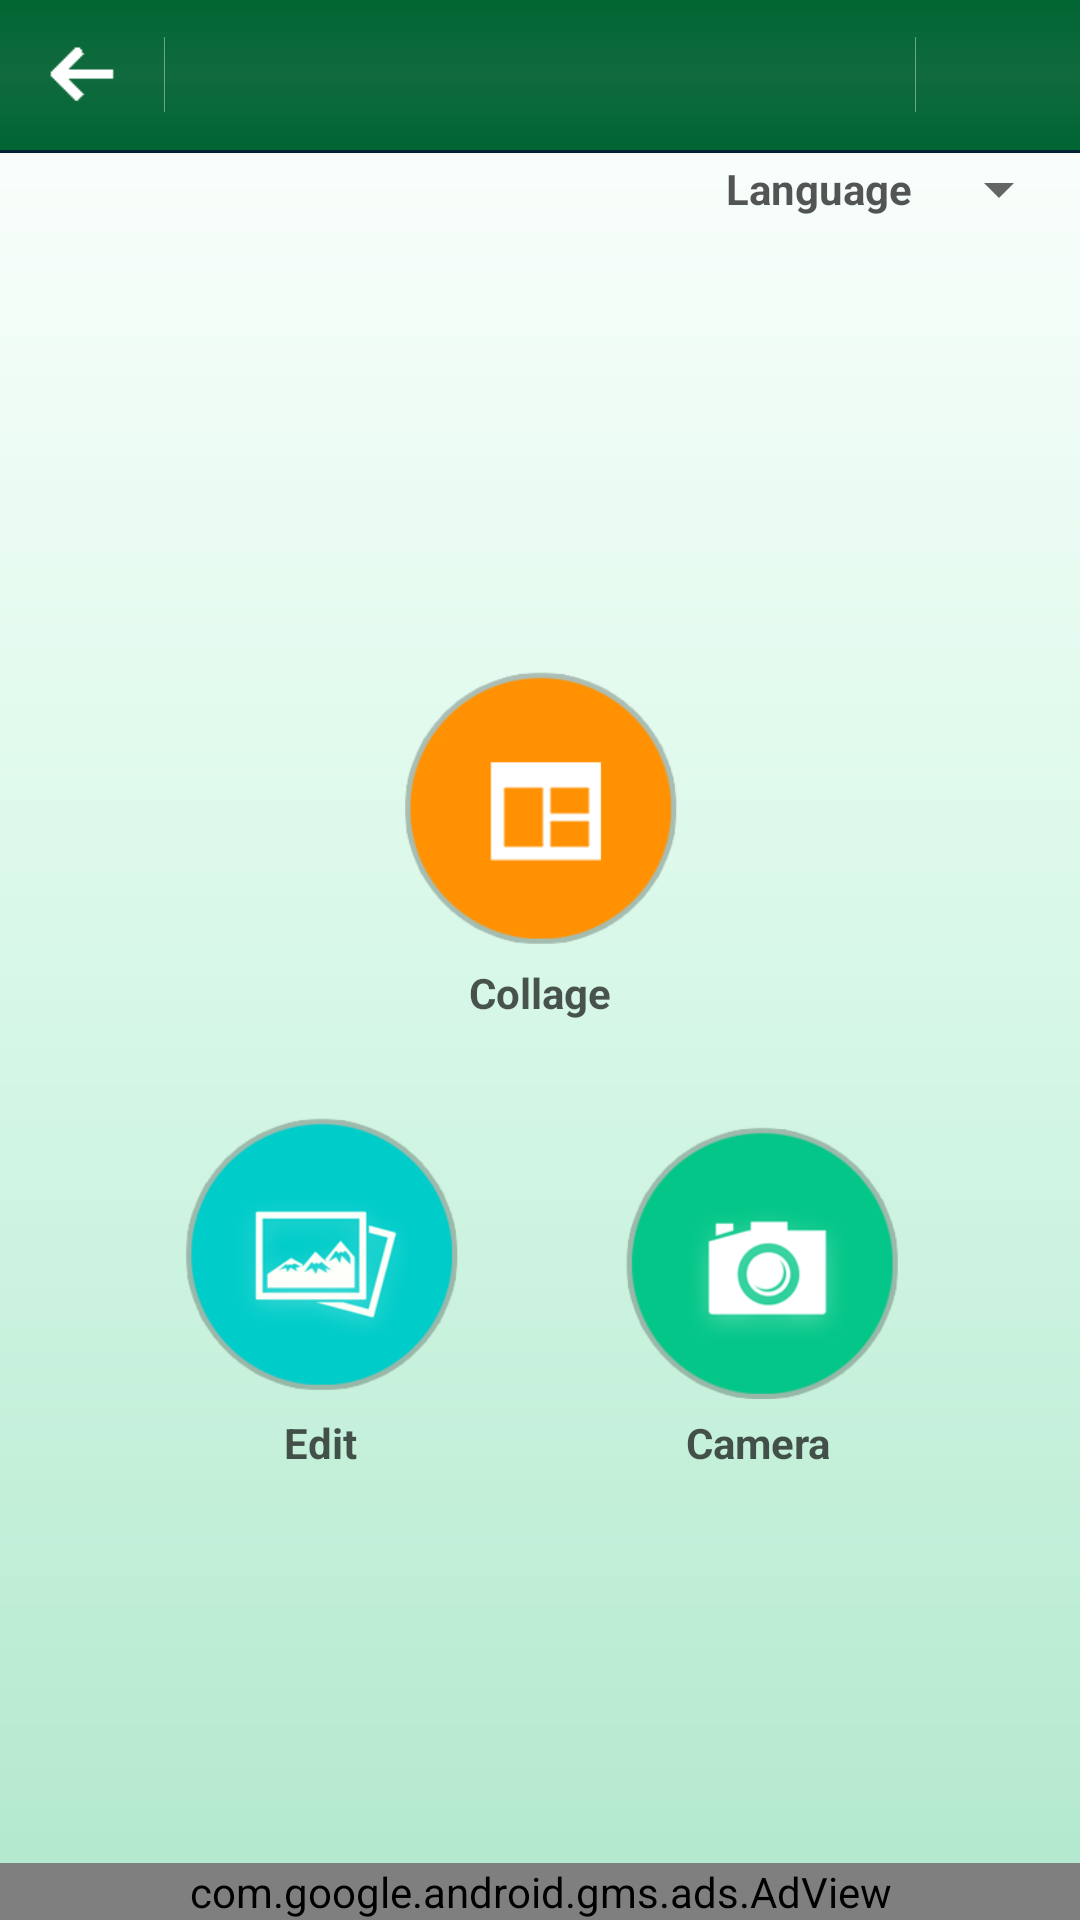

The Android layout XML behind this screen, and the referenced resources:
<!-- AndroidManifest.xml: fallback theme Theme.MaterialComponents.DayNight.NoActionBar -->
<!-- res/layout/menu.xml -->
<?xml version="1.0" encoding="utf-8"?>

<LinearLayout xmlns:android="http://schemas.android.com/apk/res/android"
    xmlns:ads="http://schemas.android.com/apk/res-auto"
    android:layout_width="fill_parent"
    android:layout_height="fill_parent"
    android:background="@drawable/menu_bg"
    android:gravity="center"
    android:orientation="vertical">

    <include
        layout="@layout/titlebar"
        android:layout_width="fill_parent"
        android:layout_height="wrap_content" />

    <FrameLayout
        android:layout_width="fill_parent"
        android:layout_height="fill_parent">

        <LinearLayout
            android:layout_width="fill_parent"
            android:layout_height="fill_parent"
            android:gravity="center"
            android:orientation="vertical">

            <LinearLayout
                android:layout_width="wrap_content"
                android:layout_height="wrap_content"
                android:layout_margin="25dp"
                android:gravity="center"
                android:orientation="vertical">

                <Button
                    android:id="@+id/collage_button"
                    android:layout_width="96dp"
                    android:layout_height="96dp"
                    android:background="@drawable/menu_collage_selector" />

                <TextView
                    style="@style/popup"
                    android:layout_width="wrap_content"
                    android:layout_height="wrap_content"
                    android:layout_margin="5dp"
                    android:text="@string/lbl_collage"
                    android:textStyle="bold" />
            </LinearLayout>

            <LinearLayout
                android:layout_width="fill_parent"
                android:layout_height="wrap_content"
                android:gravity="center"
                android:orientation="horizontal">

                <LinearLayout
                    android:layout_width="wrap_content"
                    android:layout_height="wrap_content"
                    android:layout_marginRight="50dp"
                    android:gravity="center"
                    android:orientation="vertical">

                    <Button
                        android:id="@+id/choose_from_sd_button"
                        android:layout_width="96dp"
                        android:layout_height="96dp"
                        android:background="@drawable/menu_edit_selector" />

                    <TextView
                        style="@style/popup"
                        android:layout_width="wrap_content"
                        android:layout_height="wrap_content"
                        android:layout_margin="5dp"
                        android:text="@string/tvedit"
                        android:textStyle="bold" />
                </LinearLayout>

                <LinearLayout
                    android:layout_width="wrap_content"
                    android:layout_height="wrap_content"
                    android:gravity="center"
                    android:orientation="vertical">

                    <Button
                        android:id="@+id/take_picture_button"
                        android:layout_width="96dp"
                        android:layout_height="96dp"
                        android:background="@drawable/menu_camera_selector" />

                    <TextView
                        style="@style/popup"
                        android:layout_width="wrap_content"
                        android:layout_height="wrap_content"
                        android:layout_margin="5dp"
                        android:text="@string/tvcamera"
                        android:textStyle="bold" />
                </LinearLayout>
            </LinearLayout>
        </LinearLayout>

        <com.google.android.gms.ads.AdView
            android:id="@+id/adView"
            android:layout_width="match_parent"
            android:layout_height="wrap_content"
            android:layout_alignParentBottom="true"
            android:layout_centerHorizontal="true"
            android:layout_gravity="bottom|center_vertical"
            ads:adSize="BANNER"
            ads:adUnitId="@string/banner_ad_banner_unit_id"></com.google.android.gms.ads.AdView>

        <FrameLayout
            android:layout_width="fill_parent"
            android:layout_height="40dp"
            android:layout_gravity="bottom"
            android:background="#22ffffff"
            android:visibility="gone">

            <Button
                android:layout_width="wrap_content"
                android:layout_height="35dp"
                android:layout_gravity="left|center_vertical"
                android:text="Share" />

            <Button
                android:layout_width="wrap_content"
                android:layout_height="35dp"
                android:layout_gravity="right|center_vertical"
                android:text="Like" />
        </FrameLayout>

        <LinearLayout
            android:layout_width="wrap_content"
            android:layout_height="wrap_content"
            android:layout_gravity="right|top">

            <TextView
                style="@style/popup"
                android:layout_width="wrap_content"
                android:layout_height="wrap_content"
                android:layout_gravity="center"
                android:layout_marginRight="5dp"
                android:text="@string/lbl_1anguage"
                android:textStyle="bold" />

            <Spinner
                android:id="@+id/languageList"
                android:layout_width="wrap_content"
                android:layout_height="wrap_content"
                android:layout_gravity="right|center_vertical"
                android:layout_marginRight="3dp"
                android:gravity="right|center_vertical" />
        </LinearLayout>
    </FrameLayout>

</LinearLayout>
<!-- res/layout/titlebar.xml (included above) -->
<?xml version="1.0" encoding="utf-8"?>
<FrameLayout xmlns:android="http://schemas.android.com/apk/res/android"
    android:layout_width="fill_parent"
    android:layout_height="wrap_content" >

    <LinearLayout
        android:layout_width="fill_parent"
        android:layout_height="wrap_content"
        android:orientation="vertical" >

        <LinearLayout
            android:layout_width="fill_parent"
            android:layout_height="50dp"
            android:background="@drawable/title_bg" >
        </LinearLayout>

        <View
            android:layout_width="fill_parent"
            android:layout_height="1dp"
            android:background="#032235" />
    </LinearLayout>

    <TextView
        android:id="@+id/tvTitleText"
        style="@style/title_bar"
        android:layout_width="wrap_content"
        android:layout_height="wrap_content"
        android:layout_gravity="center"
        android:layout_marginLeft="60dp"
        android:layout_marginRight="60dp"
        android:gravity="center"
        android:singleLine="true"
        android:text="" />

    <FrameLayout
        android:id="@+id/backTitleGroup"
        android:layout_width="55dp"
        android:layout_height="50dp"
        android:layout_margin="0dp"
        android:background="@drawable/button_selector"
        android:clickable="true"
        android:focusable="true"
        android:onClick="onBackBtn" >

        <ImageView
            android:layout_width="22dp"
            android:layout_height="22dp"
            android:layout_gravity="center"
            android:layout_margin="0dp"
            android:background="@drawable/ic_back"
            android:onClick="onBackBtn" />

        <View
            android:layout_width="0.2dip"
            android:layout_height="25dp"
            android:layout_gravity="right|center_vertical"
            android:background="#66ffffff" />
    </FrameLayout>

    <FrameLayout
        android:id="@+id/checkTitleGroup"
        android:layout_width="55dp"
        android:layout_height="50dp"
        android:layout_gravity="right"
        android:layout_margin="0dp"
        android:background="@drawable/button_selector"
        android:clickable="true"
        android:onClick="onCheckBtn"
        android:visibility="visible" >

        <View
            android:layout_width="0.2dip"
            android:layout_height="25dp"
            android:layout_gravity="left|center_vertical"
            android:background="#66ffffff"
            android:visibility="visible" />

        <ImageView
            android:layout_width="25dp"
            android:layout_height="25dp"
            android:layout_gravity="center"
            android:layout_margin="0dp"
            android:background="@drawable/ic_check"
            android:onClick="onCheckBtn" />
    </FrameLayout>

    <ImageView
        android:id="@+id/menuBtn"
        android:layout_width="35dp"
        android:layout_height="35dp"
        android:layout_gravity="right|center_vertical"
        android:layout_margin="0dp"
        android:background="@drawable/menu_dot_selector"
        android:onClick="onMenuBtn"
        android:visibility="gone" />

</FrameLayout>
<!-- resources referenced by this layout -->
<resources>
  <!-- drawable button_selector (drawable) -->
  <?xml version="1.0" encoding="utf-8"?>
  <selector xmlns:android="http://schemas.android.com/apk/res/android">
  
      
      <item android:drawable="@drawable/button_bg" android:state_pressed="false" android:state_selected="false"/>
      <item android:drawable="@drawable/button_bg_selected" android:state_pressed="true"/>
      <item android:drawable="@drawable/button_bg_selected" android:state_pressed="false" android:state_selected="true"/>
  
  </selector>
  <!-- drawable menu_bg (drawable) -->
  <?xml version="1.0" encoding="utf-8"?>
  <shape xmlns:android="http://schemas.android.com/apk/res/android"
      android:shape="rectangle" >
  
      <gradient
          android:angle="270"
          android:centerColor="#d8f8e8"
          android:endColor="#b2e8cd"
          android:startColor="#ffffff" />
  
  </shape>
  <!-- drawable menu_camera_selector (drawable) -->
  <?xml version="1.0" encoding="utf-8"?>
  <selector xmlns:android="http://schemas.android.com/apk/res/android">
  
      
      <item android:drawable="@drawable/ic_menu_camera_focus" android:state_pressed="false" android:state_selected="false"/>
      <item android:drawable="@drawable/ic_menu_camera" android:state_pressed="true"/>
      <item android:drawable="@drawable/ic_menu_camera" android:state_pressed="false" android:state_selected="true"/>
  
  </selector>
  <!-- drawable menu_dot_selector (drawable) -->
  <?xml version="1.0" encoding="utf-8"?>
  <selector xmlns:android="http://schemas.android.com/apk/res/android">
  
      
      <item android:drawable="@drawable/ic_menu" android:state_pressed="false" android:state_selected="false"/>
      <item android:drawable="@drawable/ic_menu_focus" android:state_pressed="true"/>
      <item android:drawable="@drawable/ic_menu_focus" android:state_pressed="false" android:state_selected="true"/>
  
  </selector>
  <!-- drawable menu_edit_selector (drawable) -->
  <?xml version="1.0" encoding="utf-8"?>
  <selector xmlns:android="http://schemas.android.com/apk/res/android">
  
      
      <item android:drawable="@drawable/ic_menu_edit_focus" android:state_pressed="false" android:state_selected="false"/>
      <item android:drawable="@drawable/ic_menu_edit" android:state_pressed="true"/>
      <item android:drawable="@drawable/ic_menu_edit" android:state_pressed="false" android:state_selected="true"/>
  
  </selector>
  <string name="banner_ad_banner_unit_id">ca-app-pub-3336718604400772/4642544840</string>
  <string name="lbl_1anguage">Language</string>
  <string name="lbl_collage">Collage</string>
  <string name="tvcamera">Camera</string>
  <string name="tvedit">Edit</string>
  <style name="popup">
          <item name="android:textColor">#aa000000</item>
          <item name="android:textSize">14sp</item>
      </style>
  <style name="title_bar">
          <item name="android:textColor">#d9f3ff</item>
          <item name="android:textSize">22sp</item>
      </style>
  <!-- drawable button_bg (drawable) -->
  <?xml version="1.0" encoding="utf-8"?>
  <shape xmlns:android="http://schemas.android.com/apk/res/android"
      android:shape="rectangle" >
  
      <gradient
          android:angle="270"
          android:centerColor="#0000"
          android:endColor="#0000"
          android:startColor="#0000" />
  
  </shape>
  <!-- drawable button_bg_selected (drawable) -->
  <?xml version="1.0" encoding="utf-8"?>
  <shape xmlns:android="http://schemas.android.com/apk/res/android"
      android:shape="rectangle" >
  
      <gradient
          android:angle="270"
          android:centerColor="@color/aviary_primary_color_pressed"
          android:endColor="@color/aviary_primary_color_pressed"
          android:startColor="@color/aviary_primary_color_pressed" />
  
  </shape>
  <color name="aviary_nav_divider_light">#FF106a3d</color>
  <color name="aviary_nav_primary_color">#FF006633</color>
  <color name="aviary_nav_secondary_color">#ff016633</color>
  <color name="aviary_nav_divider_dark">#FF000603</color>
  <color name="aviary_primary_color_pressed">#FF00b1fd</color>
</resources>
